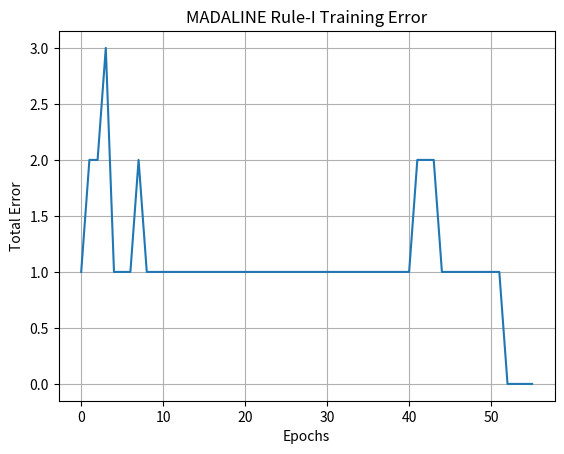

Reproduce this figure in Python.
from matplotlib import pyplot as plt
import numpy as np

# Sign Function
def sign(x):
    if x >= 0:
        return 1
    else:
        return -1

# Training Data (XOR)
# Bipolar {-1, +1}
X = np.array([
    [-1,-1],
    [-1, 1],
    [ 1,-1],
    [ 1, 1]
])
y = np.array([-1, 1, 1, -1])   # XOR

# Initialize Weights

np.random.seed(1)
# Input → Hidden (2 neurons)
W = np.random.randn(2,2) * 0.5
# Hidden biases
b = np.zeros(2)
# Hidden → Output weights
V = np.array([1.0, 1.0])   # Fixed as per theory

# Parameters
lr = 0.1
max_epochs = 1000

# Training (MR-I Rule)
print("Training Started (MR-I)...\n")
loss_history = []

for epoch in range(max_epochs):
    total_error = 0
    weight_changed = False

    for i in range(len(X)):
        # ----- Hidden Layer -----
        z_in = np.dot(X[i], W) + b
        z_out = np.array([sign(z) for z in z_in])
        # ----- Output Layer -----
        y_in = np.dot(z_out, V)
        y_pred = sign(y_in)
        # ----- Error -----
        if y_pred != y[i]:
            total_error += 1
            # Find hidden unit closest to zero
            j = np.argmin(np.abs(z_in))
            # Target for hidden unit
            t = y[i]
            # Update only selected neuron (MR-I)
            W[:,j] = W[:,j] + lr * (t - z_in[j]) * X[i]
            b[j] = b[j] + lr * (t - z_in[j])
            weight_changed = True
        loss_history.append(total_error)
    # Training log
    print(f"Epoch {epoch+1} | Error = {total_error}")
    # Stopping condition
    if not weight_changed:
        print("\nTraining Converged!")
        break

# Testing
print("\nFinal Predictions:\n")
for i in range(len(X)):
    z_in = np.dot(X[i], W) + b
    z_out = np.array([sign(z) for z in z_in])
    y_in = np.dot(z_out, V)
    y_pred = sign(y_in)
    print(X[i], "->", y_pred)

# Visualization (Loss)
plt.plot(loss_history)
plt.xlabel("Epochs")
plt.ylabel("Total Error")
plt.title("MADALINE Rule-I Training Error")
plt.grid(True)
plt.show()